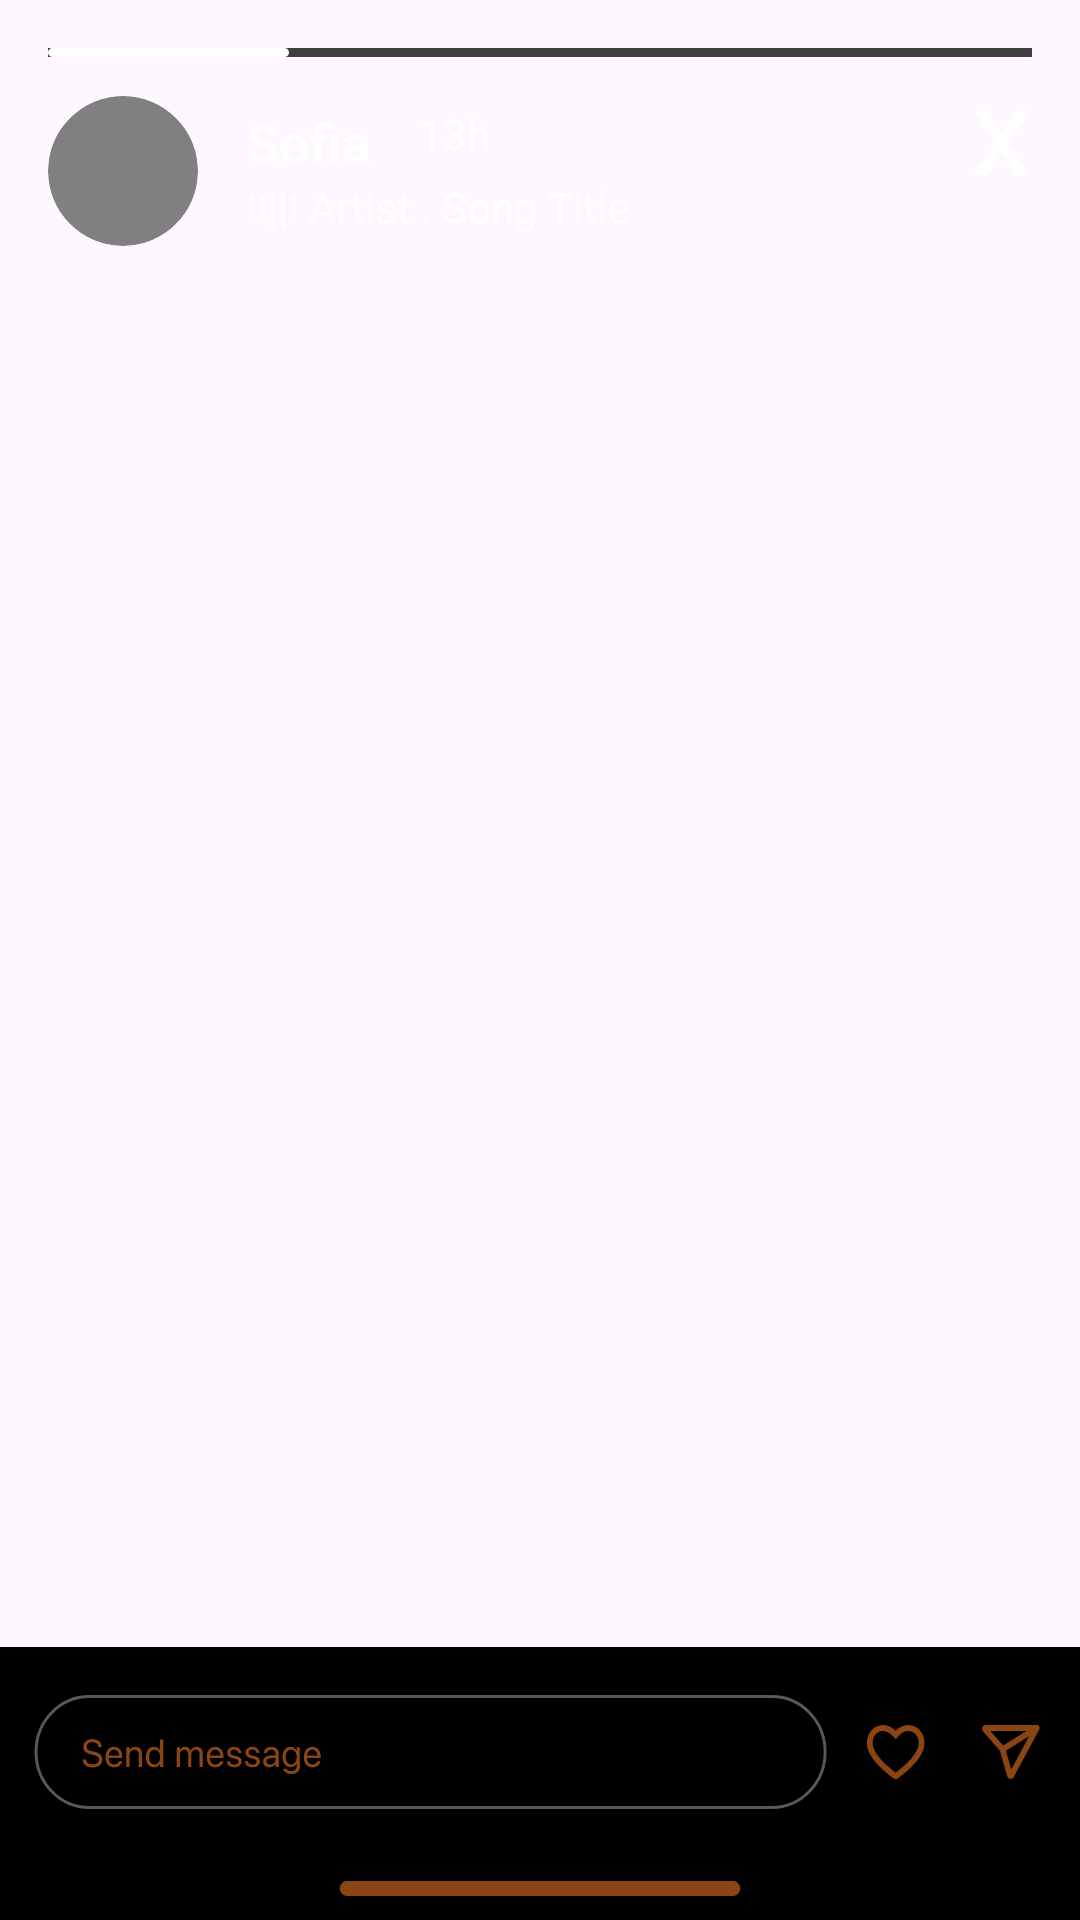

Android layout source for this screen:
<!-- AndroidManifest.xml: application theme Theme.Assignment1 -->
<!-- res/layout/activity_user_story_view.xml -->
<?xml version="1.0" encoding="utf-8"?>
<androidx.constraintlayout.widget.ConstraintLayout xmlns:android="http://schemas.android.com/apk/res/android"
    xmlns:app="http://schemas.android.com/apk/res-auto"
    xmlns:tools="http://schemas.android.com/tools"
    android:id="@+id/main"
    android:layout_width="match_parent"
    android:layout_height="match_parent"
    android:background="@drawable/story_1"
    android:clickable="true"
    android:focusable="true">

    <ImageView
        android:id="@+id/story_line"
        android:layout_width="match_parent"
        android:layout_height="3dp"
        app:layout_constraintTop_toTopOf="parent"
        android:src="@drawable/linewhite"
        android:layout_margin="16dp"
        android:background="@color/dark_grey"
        android:scaleType="fitStart"/>

    <ImageView
        android:id="@+id/profile_image"
        android:layout_width="50dp"
        android:layout_height="50dp"
        app:layout_constraintTop_toTopOf="@id/story_line"
        app:layout_constraintStart_toStartOf="parent"
        android:layout_margin="16dp"
        android:background="@drawable/circle"
        android:src="@drawable/sofia_martinez"
        android:clipToOutline="true"
        android:scaleType="fitXY"
        android:backgroundTint="@color/grey"/>

    <TextView
        android:id="@+id/name"
        android:layout_width="wrap_content"
        android:layout_height="wrap_content"
        app:layout_constraintStart_toEndOf="@id/profile_image"
        app:layout_constraintTop_toBottomOf="@id/story_line"
        android:textStyle="bold"
        android:textSize="18sp"
        android:text="Sofia"
        android:textColor="@color/white"
        android:layout_margin="16dp"/>

    <TextView
        android:layout_width="wrap_content"
        android:layout_height="wrap_content"
        app:layout_constraintStart_toEndOf="@id/name"
        app:layout_constraintTop_toBottomOf="@id/story_line"
        android:layout_margin="16dp"
        android:text="13h"
        android:textColor="@color/white"/>

    <TextView
        android:layout_width="wrap_content"
        android:layout_height="wrap_content"
        app:layout_constraintStart_toEndOf="@id/profile_image"
        app:layout_constraintTop_toBottomOf="@id/name"
        android:layout_marginLeft="16dp"
        android:text="၊၊||၊ Artist . Song Title"
        android:textColor="@color/white"/>

    <TextView
        android:layout_width="wrap_content"
        android:layout_height="wrap_content"
        app:layout_constraintTop_toTopOf="parent"
        app:layout_constraintEnd_toEndOf="parent"
        android:text="x"
        android:textColor="@color/white"
        android:textSize="40sp"
        android:layout_margin="16dp"/>

    <ImageView
        android:layout_width="match_parent"
        android:layout_height="wrap_content"
        app:layout_constraintBottom_toBottomOf="parent"
        android:src="@drawable/userstoryview_bar"
        android:scaleType="fitXY"/>
</androidx.constraintlayout.widget.ConstraintLayout>
<!-- resources referenced by this layout -->
<resources>
  <color name="dark_grey">#404040</color>
  <color name="grey">#808080</color>
  <color name="white">#FFFFFF</color>
  <!-- drawable circle (drawable) -->
  <?xml version="1.0" encoding="utf-8"?>
  
  <shape xmlns:android="http://schemas.android.com/apk/res/android"
      android:shape="oval">
  
      
      <solid android:color="@color/white" />
  
      
      <size
          android:width="100dp"
          android:height="100dp" />
  
      
      <stroke
          android:width="1dp"
          android:color="@color/black" />
  
  </shape>
  <!-- drawable linewhite (drawable) -->
  <vector xmlns:android="http://schemas.android.com/apk/res/android"
      android:width="134dp"
      android:height="5dp"
      android:viewportWidth="134"
      android:viewportHeight="5">
    <path
        android:pathData="M2.5,0L131.5,0A2.5,2.5 0,0 1,134 2.5L134,2.5A2.5,2.5 0,0 1,131.5 5L2.5,5A2.5,2.5 0,0 1,0 2.5L0,2.5A2.5,2.5 0,0 1,2.5 0z"
        android:fillColor="@color/white"/>
  </vector>
  <!-- drawable userstoryview_bar: vector/xml drawable (drawable, 6972 chars, omitted) -->
  <style name="Theme.Assignment1" parent="Base.Theme.Assignment1" />
  <color name="black">#000000</color>
  <style name="Base.Theme.Assignment1" parent="Theme.Material3.DayNight.NoActionBar">
          <item name="colorPrimary">@color/brown</item>
          <item name="colorSecondary">@color/brown</item>
          <item name="colorTertiary">@color/brown</item>
          
          
      </style>
  <color name="brown">#8B4513</color>
</resources>
